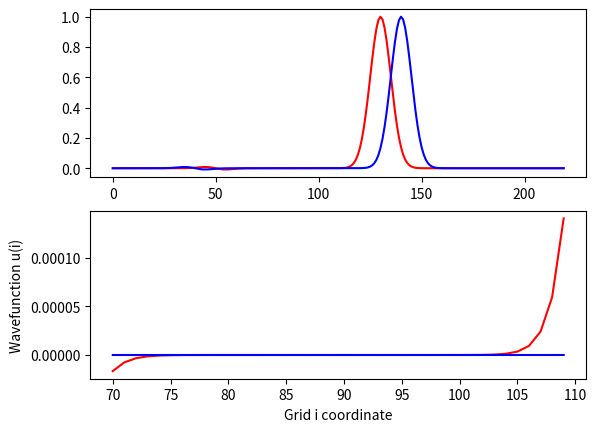

Python code for this plot:
import numpy as np
import math
import matplotlib.pyplot as plt

um = lambda t: 1 if t >= 0 else 0
v = lambda n, S: um(n) - um(n-(40/S))
gauss = lambda n, S: math.exp(-((n*S-40)**2)/(2*(10**2)))

def FDTD(S, I, N, s):
    u = np.zeros((N,I))

    u[0, 0] = s(0, S(0))
    for n in range(1, N):
        u[n, 0] = s(n, S(0))
        for i in range(1, I-1):
            u[n, i] = (S(i)**2)*(u[n-1, i+1] - 2*u[n-1, i] + u[n-1, i-1]) + 2*u[n-1, i] - u[n-2, i]

    return u

def fig_2_3_4(S0, s):
    S = lambda i: S0
    I = 200
    N = int(I/S0)

    u = FDTD(S, I, N, s)

    label = 'S = ' + str(S0)
    plt.plot(np.array(range(I)), u[int(150/S0)], label = label)
    plt.legend()

def fig_2_5():
    S = lambda i: 1 if i < 140 else 0.25
    I = 200
    N = 400

    u = FDTD(S, I, N, gauss)

    plt.plot(np.array(range(I)), u[250])
    plt.axvline(x = 140, color = 'r', linestyle = '--')

def fig_2_6():
    S = lambda i: 1.0005
    I = 220
    N = 400
    s = gauss

    u = FDTD(S, I, N, s)

    fig, (ax1, ax2) = plt.subplots(2)

    # fig 2.6 (a)
    ax1.plot(np.array(range(I)), u[200], 'r', label = 'n = 200')
    ax1.plot(np.array(range(I)), u[210], 'b-', label = 'n = 210')
    ax1.plot(np.array(range(I)), u[220], 'b--', label = 'n = 220')
    
    # fig 2.6 (b)
    ax2.plot(np.array(range(20)), u[200][:20], 'r', label = 'n = 200')
    ax2.plot(np.array(range(20)), u[210][:20], 'b-', label = 'n = 210')
    ax2.plot(np.array(range(20)), u[220][:20], 'b--', label = 'n = 220')

    #plt.legend()

def fig_2_7():
    S = lambda i: 1 if i != 90 else 1.075
    I = 220
    N = 300
    #precisa consertar essa fonte
    s = lambda n, S: math.exp(-((n*S-60)**2)/(2*(5**2)))

    u = FDTD(S, I, N, s)

    fig, (ax1, ax2) = plt.subplots(2)

    # fig 2.7 (a)
    ax1.plot(np.array(range(I)), u[190], 'r', label = 'n = 190')
    ax1.plot(np.array(range(I)), u[200], 'b-', label = 'n = 200')
    
    # fig 2.7 (b)
    ax2.plot(np.array(range(40)) + 70, u[190][70:110], 'r', label = 'n = 200')
    ax2.plot(np.array(range(40)) + 70, u[200][70:110], 'b-', label = 'n = 210')
    
    #plt.legend()
    

fig_2_7()
plt.ylabel('Wavefunction u(i)')
plt.xlabel('Grid i coordinate')
plt.show()